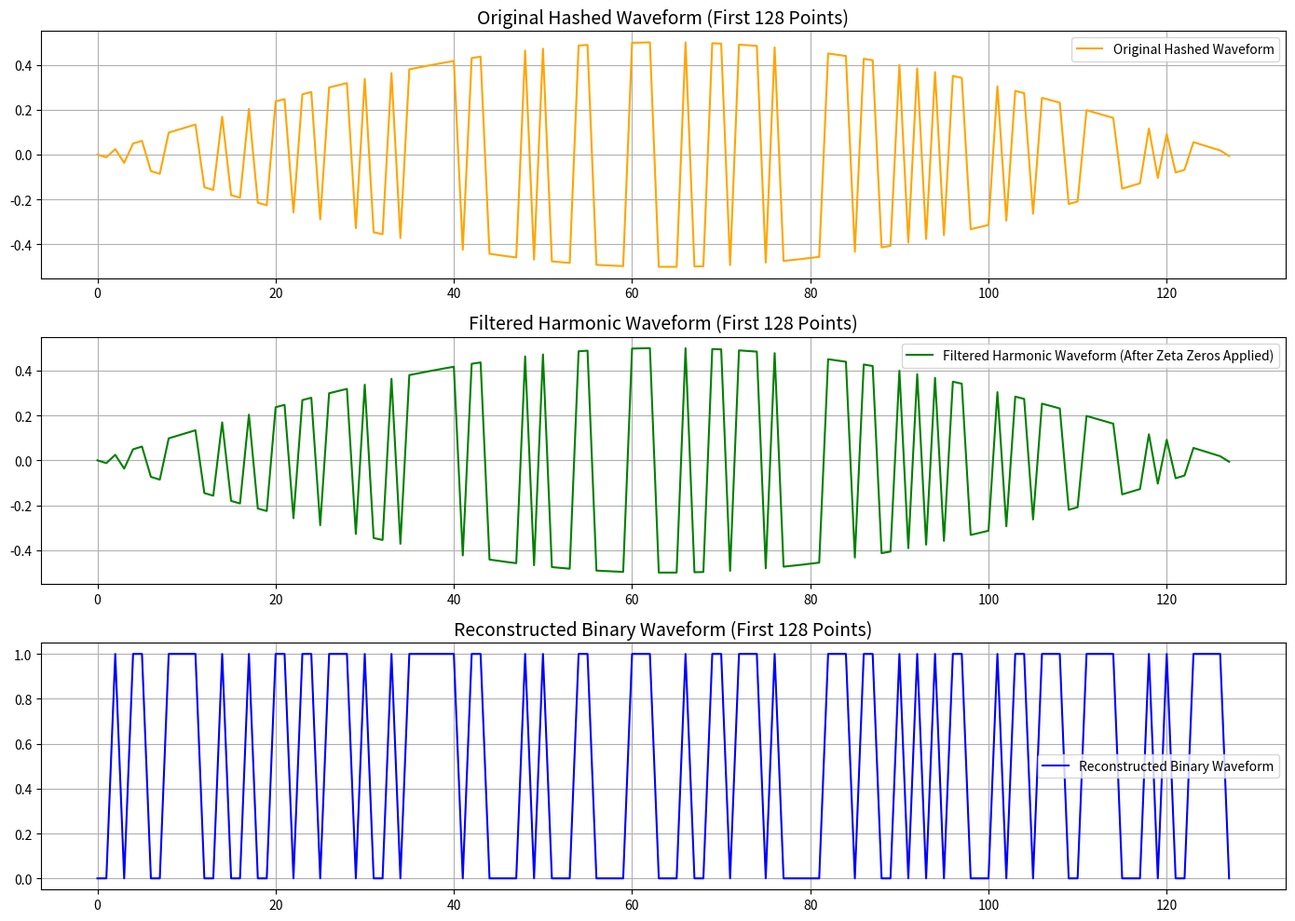

Reproduce this figure in Python.
import numpy as np
import matplotlib.pyplot as plt
from mpmath import zetazero
import hashlib

# Generate zeta zeros using the formula
def generate_zeta_zeros(num_zeros):
    return [zetazero(n).real for n in range(1, num_zeros + 1)]

# Transform binary data into harmonic space
def binary_to_waveform(binary_data):
    n = len(binary_data)
    x = np.linspace(0, 2 * np.pi, n)
    return np.sin(x) * (binary_data - 0.5)

# Overlay zeta zeros on harmonic space
def filter_with_zeta_zeros(waveform, zeta_zeros, harmonic_length):
    filtered_waveform = waveform.copy()
    for zero in zeta_zeros:
        zero_index = int((zero / max(zeta_zeros)) * harmonic_length)
        if 0 <= zero_index < len(filtered_waveform):
            filtered_waveform[zero_index] = 0  # Cancel predicted noise at zeta zero
    return filtered_waveform

# Convert harmonic space back to binary
def waveform_to_binary(waveform, threshold=0.0):
    return np.array([1 if h > threshold else 0 for h in waveform], dtype=int)

# Convert binary to text by grouping into bytes
def binary_to_text(binary_data):
    binary_string = ''.join(map(str, binary_data))
    byte_chunks = [binary_string[i:i + 8] for i in range(0, len(binary_string), 8)]
    text = ''.join(chr(int(byte, 2)) for byte in byte_chunks if len(byte) == 8)
    return text

# Generate binary representation from hash
def hash_to_binary(hex_hash):
    return ''.join(format(int(c, 16), '04b') for c in hex_hash)

# Input SHA-256 hash (provided)
hex_hash = "2cf24dba5fb0a30e26e83b2ac5b9e29e1b161e5c1fa7425e73043362938b9824"
hashed_binary = np.array([int(b) for b in hash_to_binary(hex_hash)])

# Transform the hash into harmonic space
hashed_waveform = binary_to_waveform(hashed_binary)

# Generate zeta zeros
num_zeros = 100  # Number of zeta zeros to use
zeta_zeros = generate_zeta_zeros(num_zeros)

# Filter the hashed waveform using zeta zeros
filtered_waveform = filter_with_zeta_zeros(hashed_waveform, zeta_zeros, len(hashed_waveform))

# Convert the filtered waveform back to binary
reconstructed_binary = waveform_to_binary(filtered_waveform)

# Remove the first bit of the reconstructed binary
reconstructed_binary_trimmed = reconstructed_binary[1:]

# Convert reconstructed binary back to text
decoded_text = binary_to_text(reconstructed_binary_trimmed)

# Visualization
plt.figure(figsize=(14, 10))

# Original hashed binary waveform
plt.subplot(3, 1, 1)
plt.plot(hashed_waveform[:128], label="Original Hashed Waveform", color='orange')
plt.title("Original Hashed Waveform (First 128 Points)", fontsize=14)
plt.grid()
plt.legend()

# Filtered harmonic waveform
plt.subplot(3, 1, 2)
plt.plot(filtered_waveform[:128], label="Filtered Harmonic Waveform (After Zeta Zeros Applied)", color='green')
plt.title("Filtered Harmonic Waveform (First 128 Points)", fontsize=14)
plt.grid()
plt.legend()

# Reconstructed binary waveform
plt.subplot(3, 1, 3)
plt.plot(reconstructed_binary[:128], label="Reconstructed Binary Waveform", color='blue')
plt.title("Reconstructed Binary Waveform (First 128 Points)", fontsize=14)
plt.grid()
plt.legend()

plt.tight_layout()
plt.show()

# Print results
print(f"Input Hash (Hexadecimal): {hex_hash}")
print(f"\nHashed Binary (First 128 Bits):\n{hashed_binary[:128]}")
print(f"\nReconstructed Binary (First 128 Bits):\n{reconstructed_binary[:128]}")
print(f"\nDecoded Text from Reconstructed Binary: {decoded_text}")
